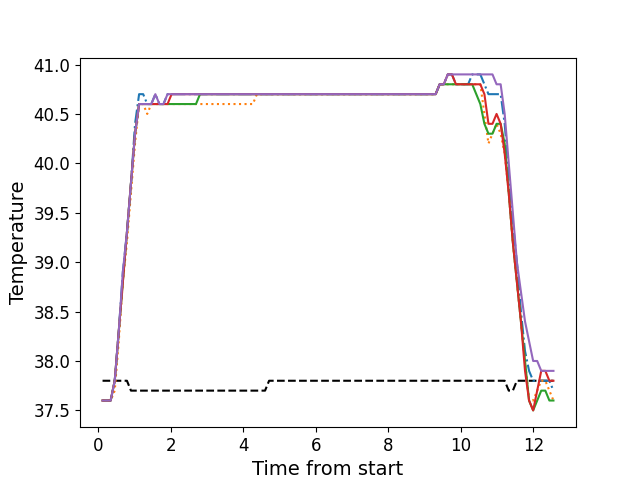

The file beside this chart, header and first rows:
, times, neutral, z1, z2, z3, z4, z5
0, 0.1146, 37.8, 37.6, 37.6, 37.6, 37.6, 37.6
1, 0.2262, 37.8, 37.6, 37.6, 37.6, 37.6, 37.6
2, 0.3384, 37.8, 37.6, 37.6, 37.6, 37.6, 37.6
3, 0.451, 37.8, 37.8, 37.7, 37.8, 37.8, 37.8
4, 0.562, 37.8, 38.3, 38.2, 38.3, 38.3, 38.3
5, 0.6746, 37.8, 38.9, 38.8, 38.8, 38.8, 38.9
6, 0.7873, 37.8, 39.3, 39.2, 39.3, 39.3, 39.3
7, 0.8989, 37.7, 39.8, 39.7, 39.8, 39.8, 39.8
8, 1.012, 37.7, 40.4, 40.2, 40.3, 40.3, 40.3
9, 1.123, 37.7, 40.7, 40.6, 40.6, 40.6, 40.6
10, 1.236, 37.7, 40.7, 40.6, 40.6, 40.6, 40.6
11, 1.347, 37.7, 40.6, 40.5, 40.6, 40.6, 40.6
12, 1.46, 37.7, 40.6, 40.6, 40.6, 40.6, 40.6
13, 1.572, 37.7, 40.7, 40.6, 40.6, 40.6, 40.7
14, 1.683, 37.7, 40.6, 40.6, 40.6, 40.6, 40.6
15, 1.796, 37.7, 40.6, 40.6, 40.6, 40.6, 40.6
16, 1.908, 37.7, 40.7, 40.6, 40.6, 40.6, 40.7
17, 2.02, 37.7, 40.7, 40.6, 40.6, 40.7, 40.7
18, 2.132, 37.7, 40.7, 40.6, 40.6, 40.7, 40.7
19, 2.244, 37.7, 40.7, 40.6, 40.6, 40.7, 40.7
20, 2.356, 37.7, 40.7, 40.6, 40.6, 40.7, 40.7
21, 2.468, 37.7, 40.7, 40.6, 40.6, 40.7, 40.7
22, 2.58, 37.7, 40.7, 40.6, 40.6, 40.7, 40.7
23, 2.693, 37.7, 40.7, 40.6, 40.6, 40.7, 40.7
24, 2.804, 37.7, 40.7, 40.6, 40.7, 40.7, 40.7
25, 2.917, 37.7, 40.7, 40.6, 40.7, 40.7, 40.7
26, 3.029, 37.7, 40.7, 40.6, 40.7, 40.7, 40.7
27, 3.14, 37.7, 40.7, 40.6, 40.7, 40.7, 40.7
28, 3.253, 37.7, 40.7, 40.6, 40.7, 40.7, 40.7
29, 3.364, 37.7, 40.7, 40.6, 40.7, 40.7, 40.7
30, 3.477, 37.7, 40.7, 40.6, 40.7, 40.7, 40.7
31, 3.589, 37.7, 40.7, 40.6, 40.7, 40.7, 40.7
32, 3.701, 37.7, 40.7, 40.6, 40.7, 40.7, 40.7
33, 3.813, 37.7, 40.7, 40.6, 40.7, 40.7, 40.7
34, 3.925, 37.7, 40.7, 40.6, 40.7, 40.7, 40.7
35, 4.037, 37.7, 40.7, 40.6, 40.7, 40.7, 40.7
36, 4.149, 37.7, 40.7, 40.6, 40.7, 40.7, 40.7
37, 4.261, 37.7, 40.7, 40.6, 40.7, 40.7, 40.7
38, 4.373, 37.7, 40.7, 40.7, 40.7, 40.7, 40.7
39, 4.486, 37.7, 40.7, 40.7, 40.7, 40.7, 40.7
40, 4.598, 37.7, 40.7, 40.7, 40.7, 40.7, 40.7
41, 4.709, 37.8, 40.7, 40.7, 40.7, 40.7, 40.7
42, 4.822, 37.8, 40.7, 40.7, 40.7, 40.7, 40.7
43, 4.934, 37.8, 40.7, 40.7, 40.7, 40.7, 40.7
44, 5.046, 37.8, 40.7, 40.7, 40.7, 40.7, 40.7
45, 5.158, 37.8, 40.7, 40.7, 40.7, 40.7, 40.7
46, 5.269, 37.8, 40.7, 40.7, 40.7, 40.7, 40.7
47, 5.382, 37.8, 40.7, 40.7, 40.7, 40.7, 40.7
48, 5.494, 37.8, 40.7, 40.7, 40.7, 40.7, 40.7
49, 5.605, 37.8, 40.7, 40.7, 40.7, 40.7, 40.7
50, 5.718, 37.8, 40.7, 40.7, 40.7, 40.7, 40.7
51, 5.83, 37.8, 40.7, 40.7, 40.7, 40.7, 40.7
52, 5.942, 37.8, 40.7, 40.7, 40.7, 40.7, 40.7
53, 6.055, 37.8, 40.7, 40.7, 40.7, 40.7, 40.7
54, 6.166, 37.8, 40.7, 40.7, 40.7, 40.7, 40.7
55, 6.279, 37.8, 40.7, 40.7, 40.7, 40.7, 40.7
56, 6.391, 37.8, 40.7, 40.7, 40.7, 40.7, 40.7
57, 6.502, 37.8, 40.7, 40.7, 40.7, 40.7, 40.7
58, 6.615, 37.8, 40.7, 40.7, 40.7, 40.7, 40.7
59, 6.726, 37.8, 40.7, 40.7, 40.7, 40.7, 40.7
... 52 more rows
